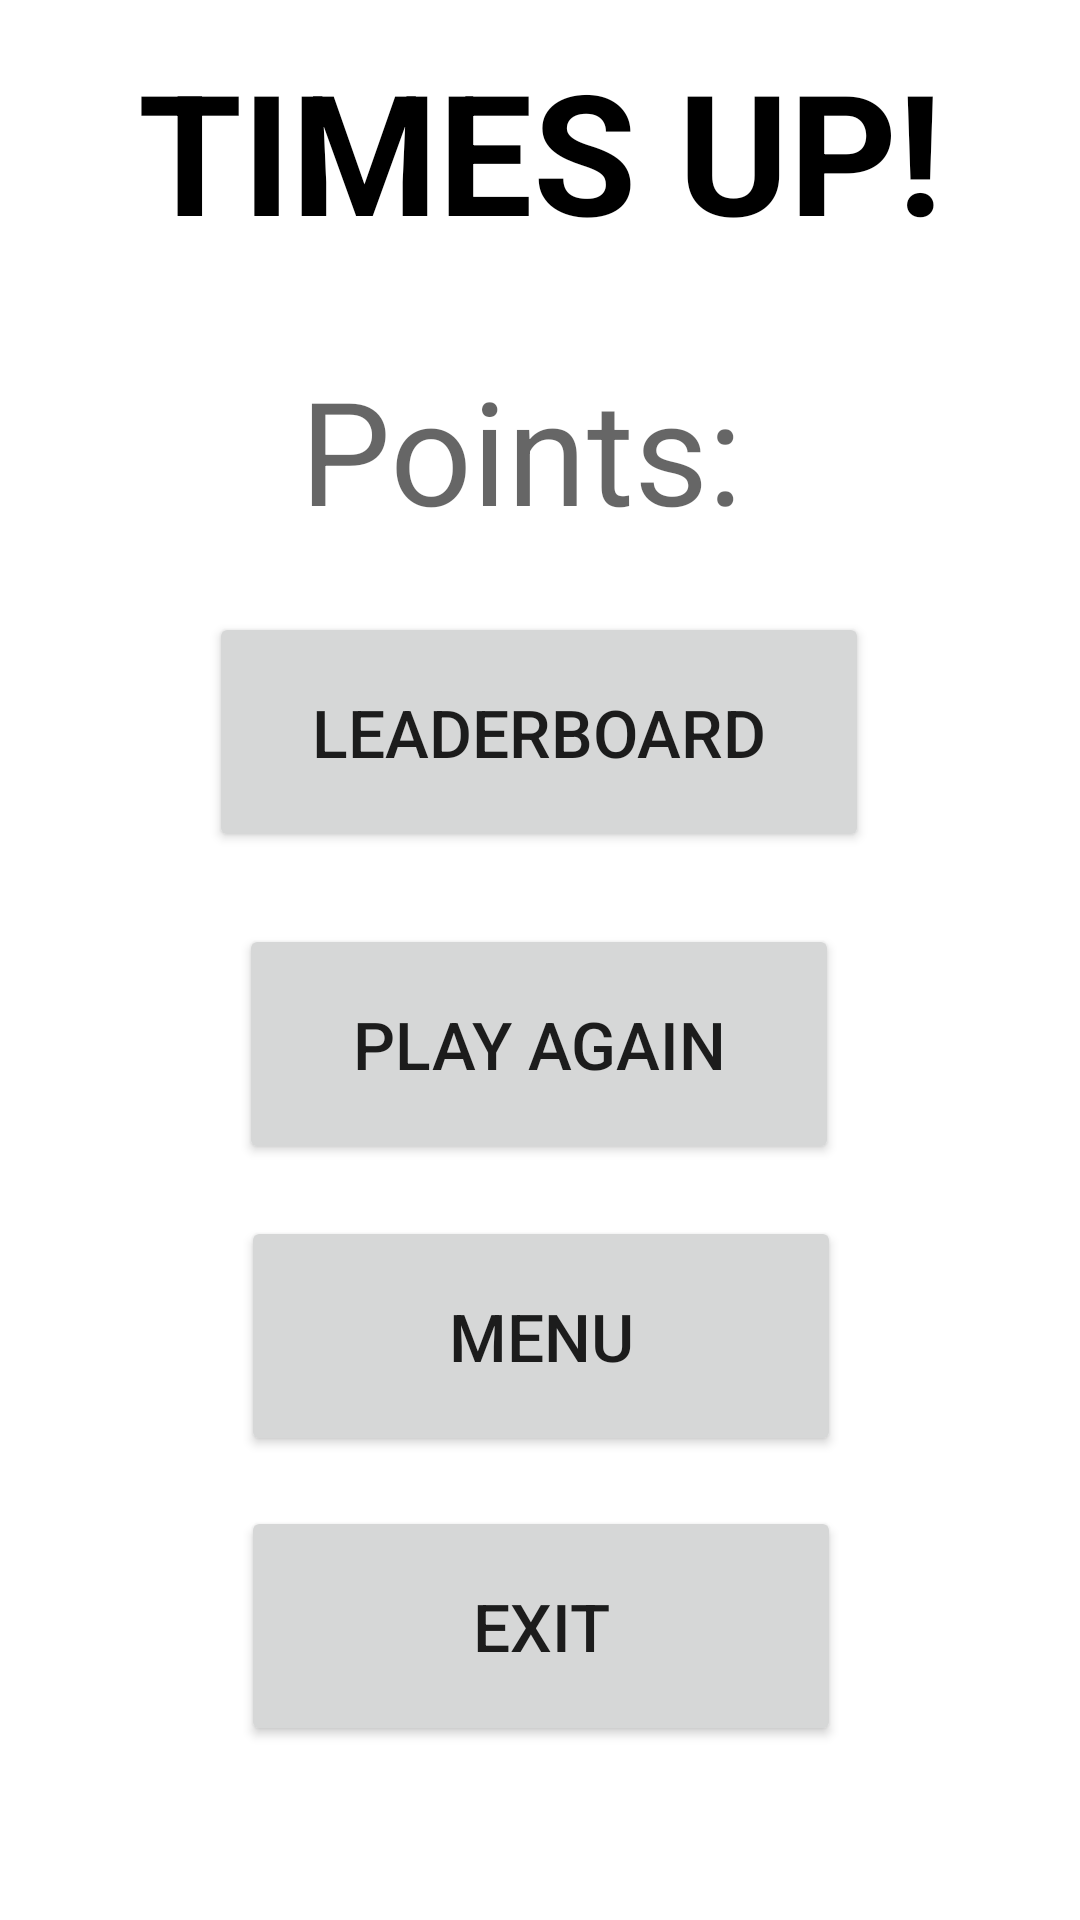

Layout XML and referenced resources for this Android screen:
<!-- AndroidManifest.xml: application theme Theme.CardRush -->
<!-- res/layout/activity_end_game.xml -->
<?xml version="1.0" encoding="utf-8"?>
<androidx.constraintlayout.widget.ConstraintLayout xmlns:android="http://schemas.android.com/apk/res/android"
    xmlns:app="http://schemas.android.com/apk/res-auto"
    xmlns:tools="http://schemas.android.com/tools"
    android:layout_width="match_parent"
    android:layout_height="match_parent"
    tools:context=".endGame">

    <Button
        android:id="@+id/button9"
        android:layout_width="200dp"
        android:layout_height="80dp"
        android:layout_marginTop="24dp"
        android:text="Play Again"
        android:textSize="22sp"
        app:layout_constraintEnd_toEndOf="parent"
        app:layout_constraintHorizontal_bias="0.497"
        app:layout_constraintStart_toStartOf="parent"
        app:layout_constraintTop_toBottomOf="@+id/button12"
        app:strokeWidth="5dp" />

    <Button
        android:id="@+id/button12"
        android:layout_width="220dp"
        android:layout_height="80dp"
        android:layout_marginTop="4dp"
        android:text="Leaderboard"
        android:textSize="22sp"
        app:layout_constraintEnd_toEndOf="parent"
        app:layout_constraintHorizontal_bias="0.497"
        app:layout_constraintStart_toStartOf="parent"
        app:layout_constraintTop_toBottomOf="@+id/textView6"
        app:strokeWidth="5dp" />

    <Button
        android:id="@+id/button10"
        android:layout_width="200dp"
        android:layout_height="80dp"
        android:text="Exit"
        android:textSize="22sp"
        app:layout_constraintBottom_toBottomOf="parent"
        app:layout_constraintEnd_toEndOf="parent"
        app:layout_constraintHorizontal_bias="0.502"
        app:layout_constraintStart_toStartOf="parent"
        app:layout_constraintTop_toBottomOf="@+id/button13"
        app:layout_constraintVertical_bias="0.222"
        app:strokeWidth="5dp" />

    <Button
        android:id="@+id/button13"
        android:layout_width="200dp"
        android:layout_height="80dp"
        android:text="Menu"
        android:textSize="22sp"
        app:layout_constraintBottom_toBottomOf="parent"
        app:layout_constraintEnd_toEndOf="parent"
        app:layout_constraintHorizontal_bias="0.502"
        app:layout_constraintStart_toStartOf="parent"
        app:layout_constraintTop_toBottomOf="@+id/button9"
        app:layout_constraintVertical_bias="0.1"
        app:strokeWidth="5dp" />

    <TextView
        android:id="@+id/textView2"
        android:layout_width="300dp"
        android:layout_height="100dp"
        android:gravity="center"
        android:text="TIMES UP!"
        android:textAppearance="@style/TextAppearance.AppCompat.Display3"
        android:textColor="#000000"
        android:textStyle="bold"
        app:layout_constraintEnd_toEndOf="parent"
        app:layout_constraintStart_toStartOf="parent"
        app:layout_constraintTop_toTopOf="parent" />

    <TextView
        android:id="@+id/textView6"
        android:layout_width="300dp"
        android:layout_height="100dp"
        android:gravity="center"
        android:text="Points: "
        android:textAppearance="@style/TextAppearance.AppCompat.Medium"
        android:textSize="48sp"
        app:layout_constraintEnd_toEndOf="parent"
        app:layout_constraintHorizontal_bias="0.495"
        app:layout_constraintStart_toStartOf="parent"
        app:layout_constraintTop_toBottomOf="@+id/textView2" />
</androidx.constraintlayout.widget.ConstraintLayout>
<!-- resources referenced by this layout -->
<resources>
  <style name="Theme.CardRush" parent="Theme.MaterialComponents.DayNight.DarkActionBar">
          
          <item name="colorPrimary">@color/white</item>
          <item name="colorPrimaryVariant">@color/white</item>
          <item name="colorOnPrimary">@color/black</item>
          
          <item name="colorSecondary">@color/teal_200</item>
          <item name="colorSecondaryVariant">@color/teal_700</item>
          <item name="colorOnSecondary">@color/black</item>
          
          <item name="android:statusBarColor" tools:targetApi="l">?attr/colorPrimaryVariant</item>
          
      </style>
  <!-- not gathered from this repository: default colours our renderer supplied (Android Studio template values) -->
  <color name="teal_200">#FF03DAC5</color>
  <color name="teal_700">#FF018786</color>
  <color name="black">#FF000000</color>
  <color name="white">#FFFFFFFF</color>
</resources>
